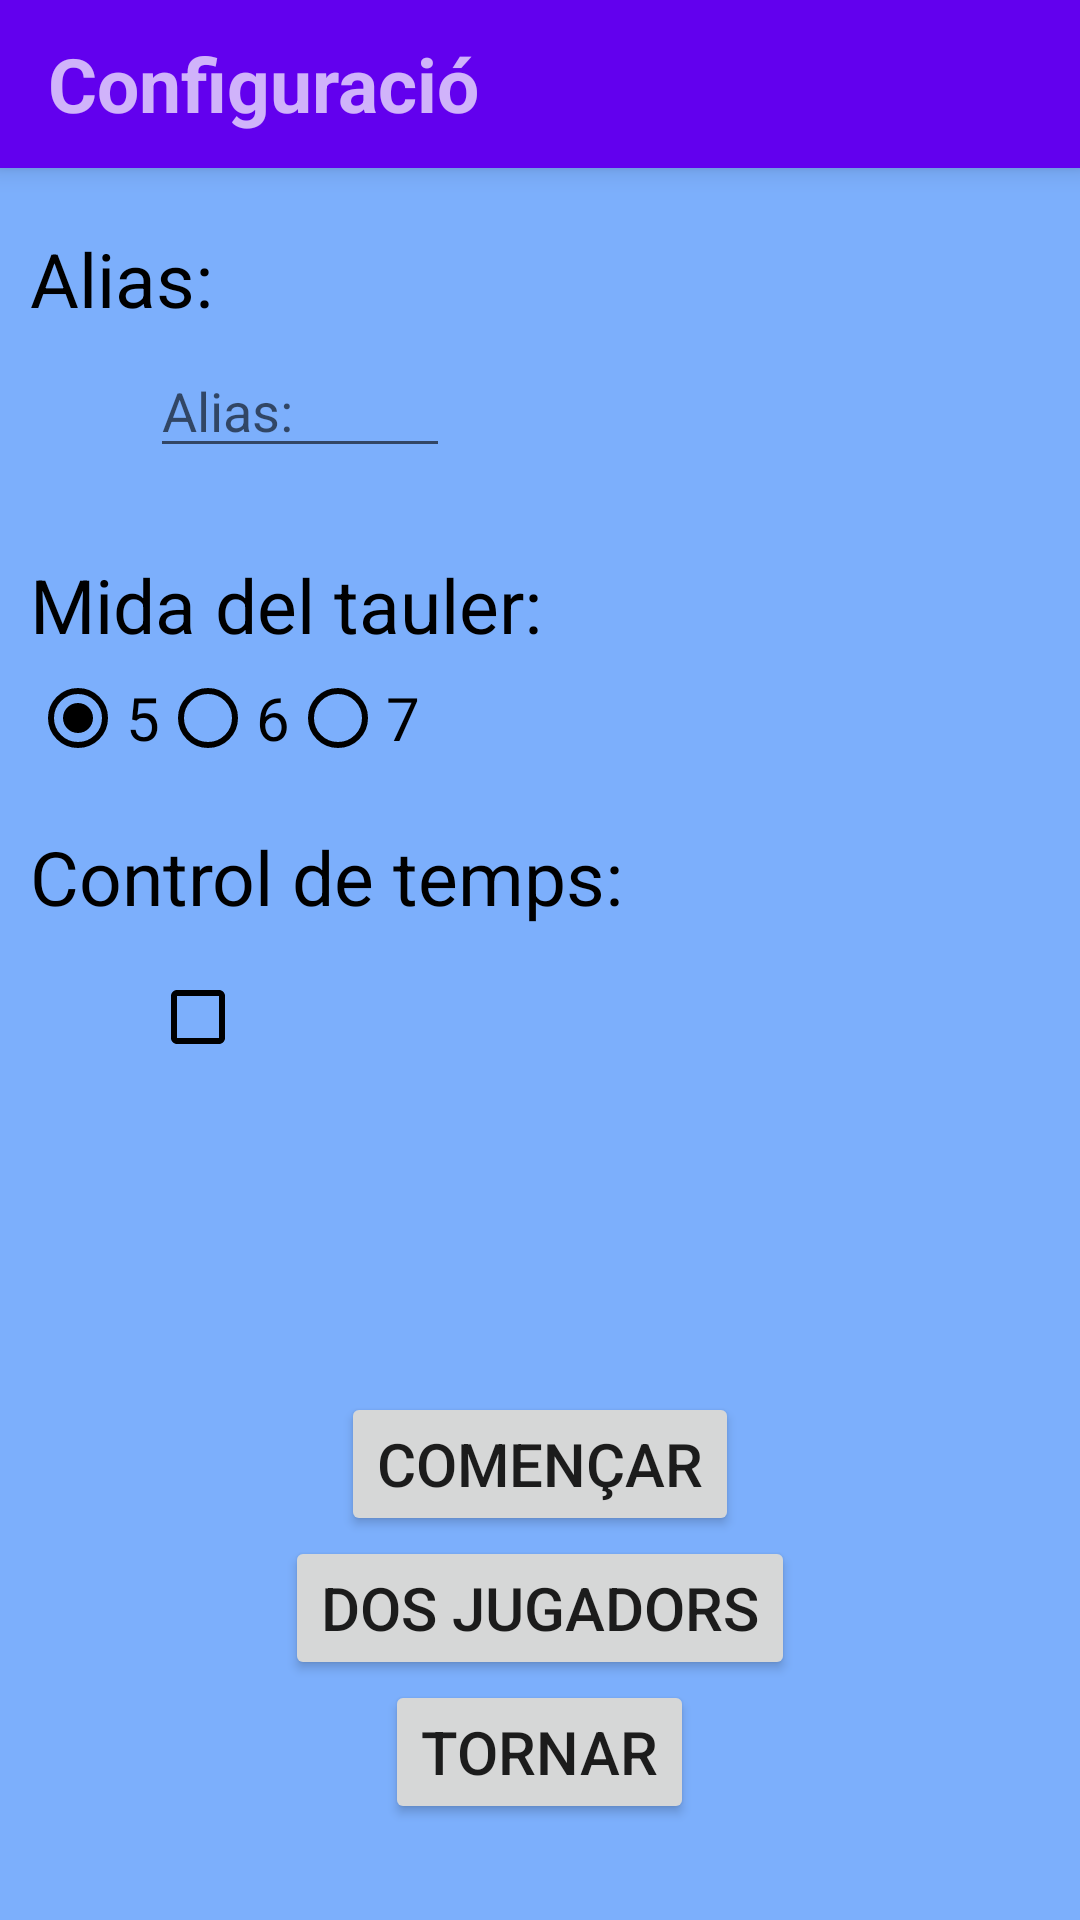

This screen was rendered from an Android layout file. Write that file and the resources it references.
<!-- AndroidManifest.xml: application theme AppTheme -->
<!-- res/layout/activity_config.xml -->
<?xml version="1.0" encoding="utf-8"?>
<RelativeLayout
    xmlns:android="http://schemas.android.com/apk/res/android"
    xmlns:app="http://schemas.android.com/apk/res-auto"
    android:layout_width="match_parent"
    android:layout_height="match_parent"
    android:background="#800066FF">

    <androidx.appcompat.widget.Toolbar
        android:id="@+id/toolbar"
        android:layout_width="match_parent"
        android:layout_height="wrap_content"
        android:background="@color/colorPrimary"
        android:elevation="5dp"
        android:theme="@style/ThemeOverlay.AppCompat.Dark.ActionBar">

        <TextView
            android:layout_width="wrap_content"
            android:layout_height="wrap_content"
            android:text="@string/config_activity_title"
            android:textSize="25dp"
            android:textStyle="bold">
        </TextView>
    </androidx.appcompat.widget.Toolbar>

    <Space
        android:id="@+id/spacer1"
        android:layout_below="@id/toolbar"
        android:layout_width="match_parent"
        android:layout_height="20dp"></Space>

    <TextView
        android:id="@+id/alias"
        android:layout_width="wrap_content"
        android:layout_height="wrap_content"
        android:layout_below="@id/spacer1"
        android:textColorHint="@android:color/black"
        android:text="@string/alias"
        android:textColor="@android:color/black"
        android:textSize="25dp"
        android:paddingLeft="10dp"/>

    <Space
        android:id="@+id/spacer2"
        android:layout_below="@id/alias"
        android:layout_width="match_parent"
        android:layout_height="5dp"></Space>

    <LinearLayout
        android:id="@+id/linearLayout1"
        android:layout_width="match_parent"
        android:layout_height="wrap_content"
        android:gravity="left"
        android:orientation="horizontal"
        android:layout_below="@+id/spacer2">

        <ImageView
            android:id="@+id/alias_image"
            android:layout_alignStart="@+id/alias"
            android:layout_width="50dp"
            android:layout_height="50dp"
            android:paddingHorizontal="10dp"
            android:src="@drawable/alias"
            android:layout_alignLeft="@+id/alias" />

        <EditText
            android:id="@+id/alias_editText"
            android:layout_width="100dp"
            android:layout_height="wrap_content"
            android:hint="@string/alias"/>
    </LinearLayout>

    <Space
        android:id="@+id/spacer3"
        android:layout_below="@id/linearLayout1"
        android:layout_width="match_parent"
        android:layout_height="20dp"></Space>

    <TextView
        android:id="@+id/size"
        android:layout_width="wrap_content"
        android:layout_height="wrap_content"
        android:text="@string/size"
        android:textColor="@android:color/black"
        android:textSize="25dp"
        android:paddingLeft="10dp"
        android:layout_below="@id/spacer3"/>

    <Space
        android:id="@+id/spacer4"
        android:layout_below="@id/size"
        android:layout_width="match_parent"
        android:layout_height="5dp"></Space>

    <RadioGroup
        android:id="@+id/radioGroup"
        android:layout_width="match_parent"
        android:layout_height="wrap_content"
        android:orientation="horizontal"
        android:layout_below="@id/spacer4"
        android:paddingLeft="10dp"
        android:layout_alignStart="@id/size"
        android:layout_alignLeft="@id/size">

        <RadioButton
            android:id="@+id/radioButton5"
            android:layout_width="wrap_content"
            android:layout_height="wrap_content"
            android:buttonTint="@android:color/black"
            android:checked="true"
            android:textSize="20dp"
            android:text="@string/five"/>

        <RadioButton
            android:id="@+id/radioButton6"
            android:layout_width="wrap_content"
            android:layout_height="wrap_content"
            android:buttonTint="@android:color/black"
            android:textSize="20dp"
            android:text="@string/six"/>

        <RadioButton
            android:id="@+id/radioButton7"
            android:layout_width="wrap_content"
            android:layout_height="wrap_content"
            android:buttonTint="@android:color/black"
            android:textSize="20dp"
            android:text="@string/seven"/>
    </RadioGroup>

    <Space
        android:id="@+id/spacer5"
        android:layout_below="@id/radioGroup"
        android:layout_width="match_parent"
        android:layout_height="20dp"></Space>

    <TextView
        android:id="@+id/time"
        android:layout_width="wrap_content"
        android:layout_height="wrap_content"
        android:layout_below="@id/spacer5"
        android:text="@string/time_control"
        android:textColor="@android:color/black"
        android:textSize="25dp"
        android:paddingLeft="10dp"/>

    <Space
        android:id="@+id/spacer6"
        android:layout_below="@id/time"
        android:layout_width="match_parent"
        android:layout_height="5dp"></Space>

    <LinearLayout
        android:id="@+id/linearLayout3"
        android:layout_below="@id/spacer6"
        android:layout_width="match_parent"
        android:layout_height="wrap_content">

        <ImageView
            android:layout_width="50dp"
            android:layout_height="50dp"
            android:layout_alignStart="@+id/time"
            android:layout_alignLeft="@+id/time"
            android:paddingHorizontal="10dp"
            android:src="@drawable/timer" />

        <CheckBox
            android:id="@+id/checkTime"
            android:layout_width="wrap_content"
            android:layout_height="wrap_content"
            android:layout_gravity="center"
            android:buttonTint="@android:color/black"/>

    </LinearLayout>

    <Space
        android:id="@+id/spacer7"
        android:layout_below="@id/linearLayout3"
        android:layout_width="match_parent"
        android:layout_height="100dp"></Space>

    <LinearLayout
        android:layout_width="match_parent"
        android:layout_height="wrap_content"
        android:layout_below="@id/spacer7"
        android:gravity="center"
        android:orientation="vertical">

        <Button
            android:id="@+id/btnStart"
            android:layout_width="wrap_content"
            android:layout_height="wrap_content"
            android:layout_gravity="center"
            android:text="@string/btn_start"
            android:textSize="20dp"/>

        <Button
            android:id="@+id/btnTwoPlayers"
            android:layout_width="wrap_content"
            android:layout_height="wrap_content"
            android:layout_gravity="center"
            android:text="@string/two_players"
            android:textSize="20dp"/>
        <Button
            android:id="@+id/btnBack"
            android:layout_width="wrap_content"
            android:layout_height="wrap_content"
            android:layout_gravity="center"
            android:text="@string/btn_back"
            android:textSize="20dp"/>
    </LinearLayout>

</RelativeLayout>
<!-- resources referenced by this layout -->
<resources>
  <color name="colorPrimary">#6200EE</color>
  <string name="alias">Alias: </string>
  <string name="btn_back">Tornar</string>
  
      //activity_config
  <string name="btn_start">Començar</string>
  <string name="config_activity_title">Configuració</string>
  <string name="five">5</string>
  <string name="seven">7</string>
  <string name="six">6</string>
  <string name="size">Mida del tauler: </string>
  <string name="time_control">Control de temps: </string>
  <string name="two_players">Dos jugadors</string>
  <style name="AppTheme" parent="Theme.AppCompat.Light.NoActionBar">
          
          <item name="colorPrimary">@color/colorPrimary</item>
          <item name="colorPrimaryDark">@color/colorPrimaryDark</item>
          <item name="colorAccent">#000000</item>
      </style>
  <color name="colorPrimaryDark">#3700B3</color>
</resources>
